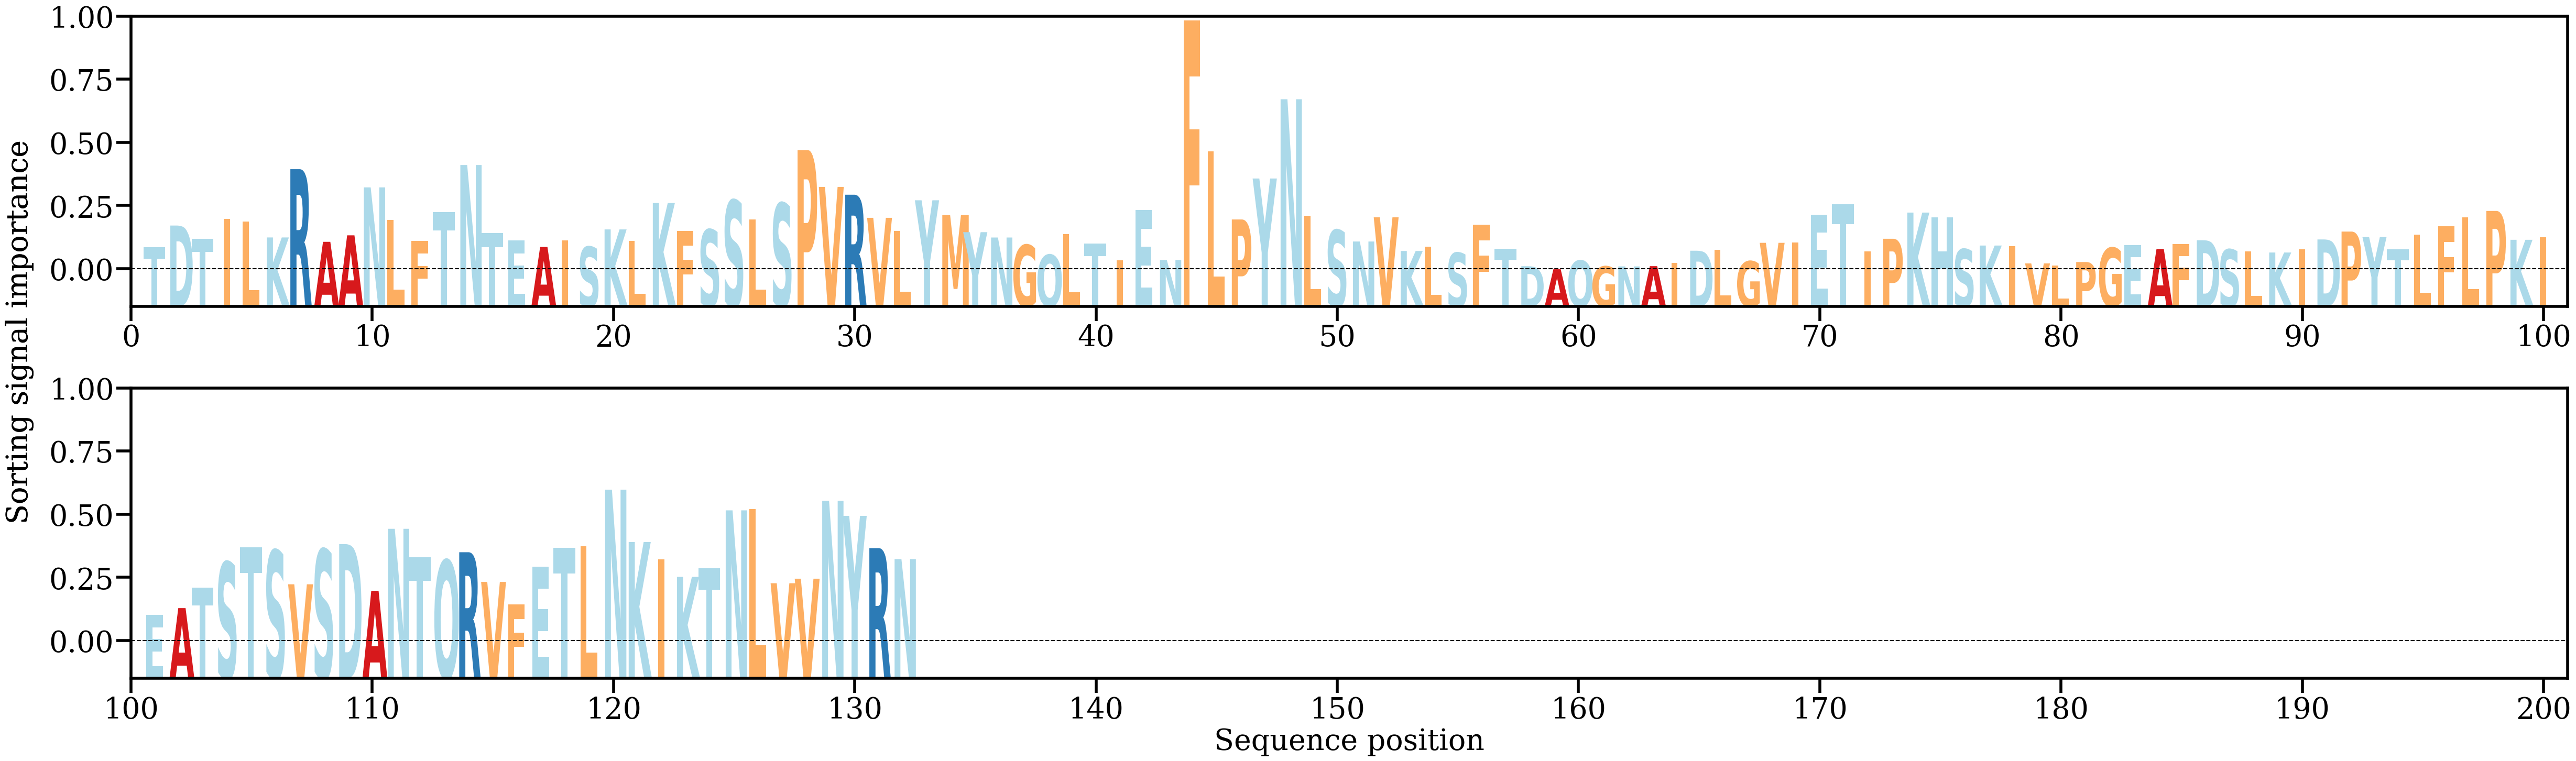

The data file committed next to this chart (first rows):
AA, Alpha
T, [0.00363594]
D, [0.00661883]
T, [0.00482071]
I, [0.00753801]
L, [0.00713391]
K, [0.00498622]
R, [0.01434099]
A, [0.00438774]
A, [0.00527652]
N, [0.01185067]
L, [0.00735707]
F, [0.00452903]
T, [0.00846444]
N, [0.01491049]
T, [0.00561611]
E, [0.00455637]
A, [0.00368743]
I, [0.00457706]
S, [0.00370441]
K, [0.00608844]
L, [0.00447721]
K, [0.00971067]
F, [0.00590103]
S, [0.00605656]
S, [0.01007402]
L, [0.00746331]
S, [0.00968339]
P, [0.01696013]
V, [0.01191353]
R, [0.01084311]
V, [0.00767724]
L, [0.00588384]
Y, [0.0100811]
M, [0.00806835]
Y, [0.00570976]
N, [0.00497796]
G, [0.00395636]
Q, [0.00260996]
L, [0.00544788]
T, [0.00413451]
I, [0.00187255]
E, [0.00871806]
N, [0.00190197]
F, [0.03470953]
L, [0.01680421]
P, [0.00745247]
Y, [0.01306748]
N, [0.02392839]
L, [0.00792855]
S, [0.00599395]
N, [0.00443244]
V, [0.00775594]
K, [0.00313039]
L, [0.00372343]
S, [0.00287953]
F, [0.00675679]
T, [0.0034475]
D, [0.0010475]
A, [0.00062941]
Q, [0.00181581]
... 72 more rows
